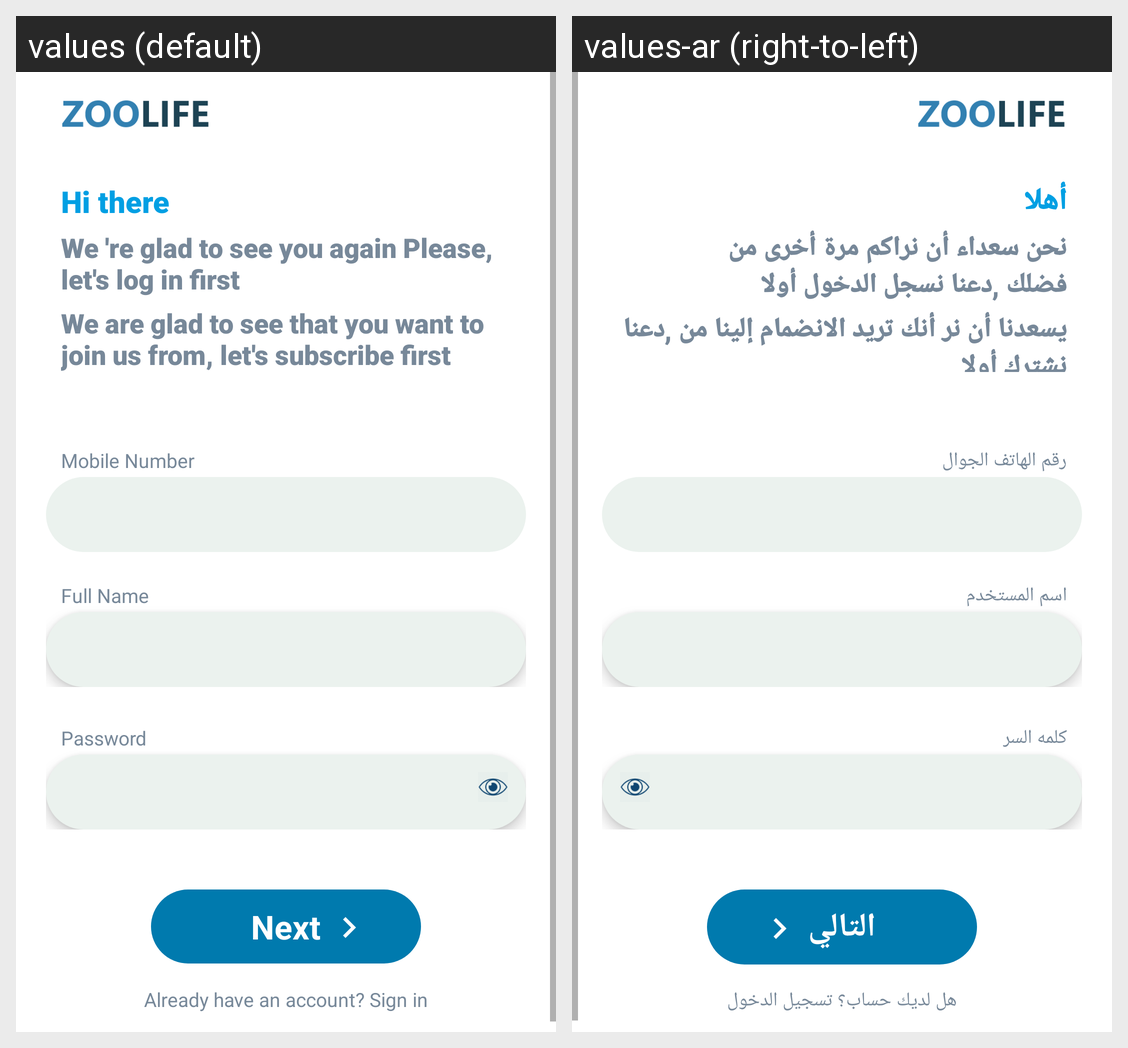

Locale-by-locale string values for the Android screen shown in this grid:
Android screen res/layout/activity_sign_up.xml rendered under 2 locales, left to right: values (default), values-ar (right-to-left). Device: Nexus 5 (rendered at 1080×1920; each locale shown at half size, 540×960, under a caption strip naming it); theme AppTheme.
Strings drawn on this screen, with the default value and each locale's value (text and hints the layout hard-codes, and strings that could not be matched under every locale, appear in the picture but are not listed):

hi_there
  values: Hi there
  values-ar: أهلا

we_are_happy
  values: We 're glad to see you again Please, let's log in first
  values-ar: نحن سعداء أن نراكم مرة أخرى من فضلك ,دعنا نسجل الدخول أولا

please_let_sign_up
  values: We are glad to see that you want to join us from, let's subscribe first
  values-ar: يسعدنا أن نر أنك تريد الانضمام إلينا من ,دعنا نشترك أولا

hint_mobile
  values: Mobile Number
  values-ar: رقم الهاتف الجوال

hint_full_name
  values: Full Name
  values-ar: اسم المستخدم

hint_password
  values: Password
  values-ar: كلمه السر

next
  values: Next
  values-ar: التالي

have_an_account
  values: Already have an account? Sign in
  values-ar: هل لديك حساب؟ تسجيل الدخول
